Labelled photos from "model_smalea", an image-classification folder in Heparia/model_smalea. The possible labels are: bukan daun, ganja, jambu biji, jati blanda, jungrahab, katuk, keji beling, kemuning, koka, kumis kucing, saga, salam leaf, seledri, sereh, sirih, sirsak, tapak liman, teh, tempuyung, urang aring.

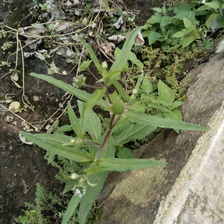
Label: urang aring

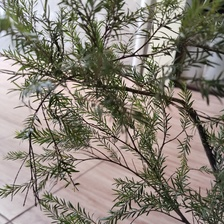
Label: jungrahab

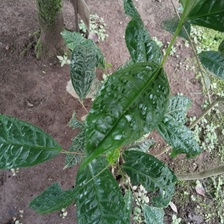
Label: teh

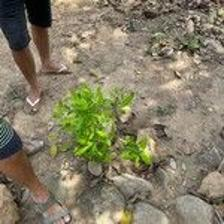
Label: koka

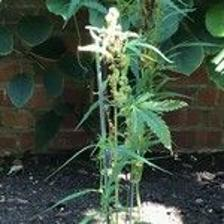
Label: ganja

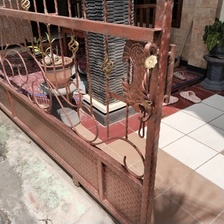
Label: bukan daun
